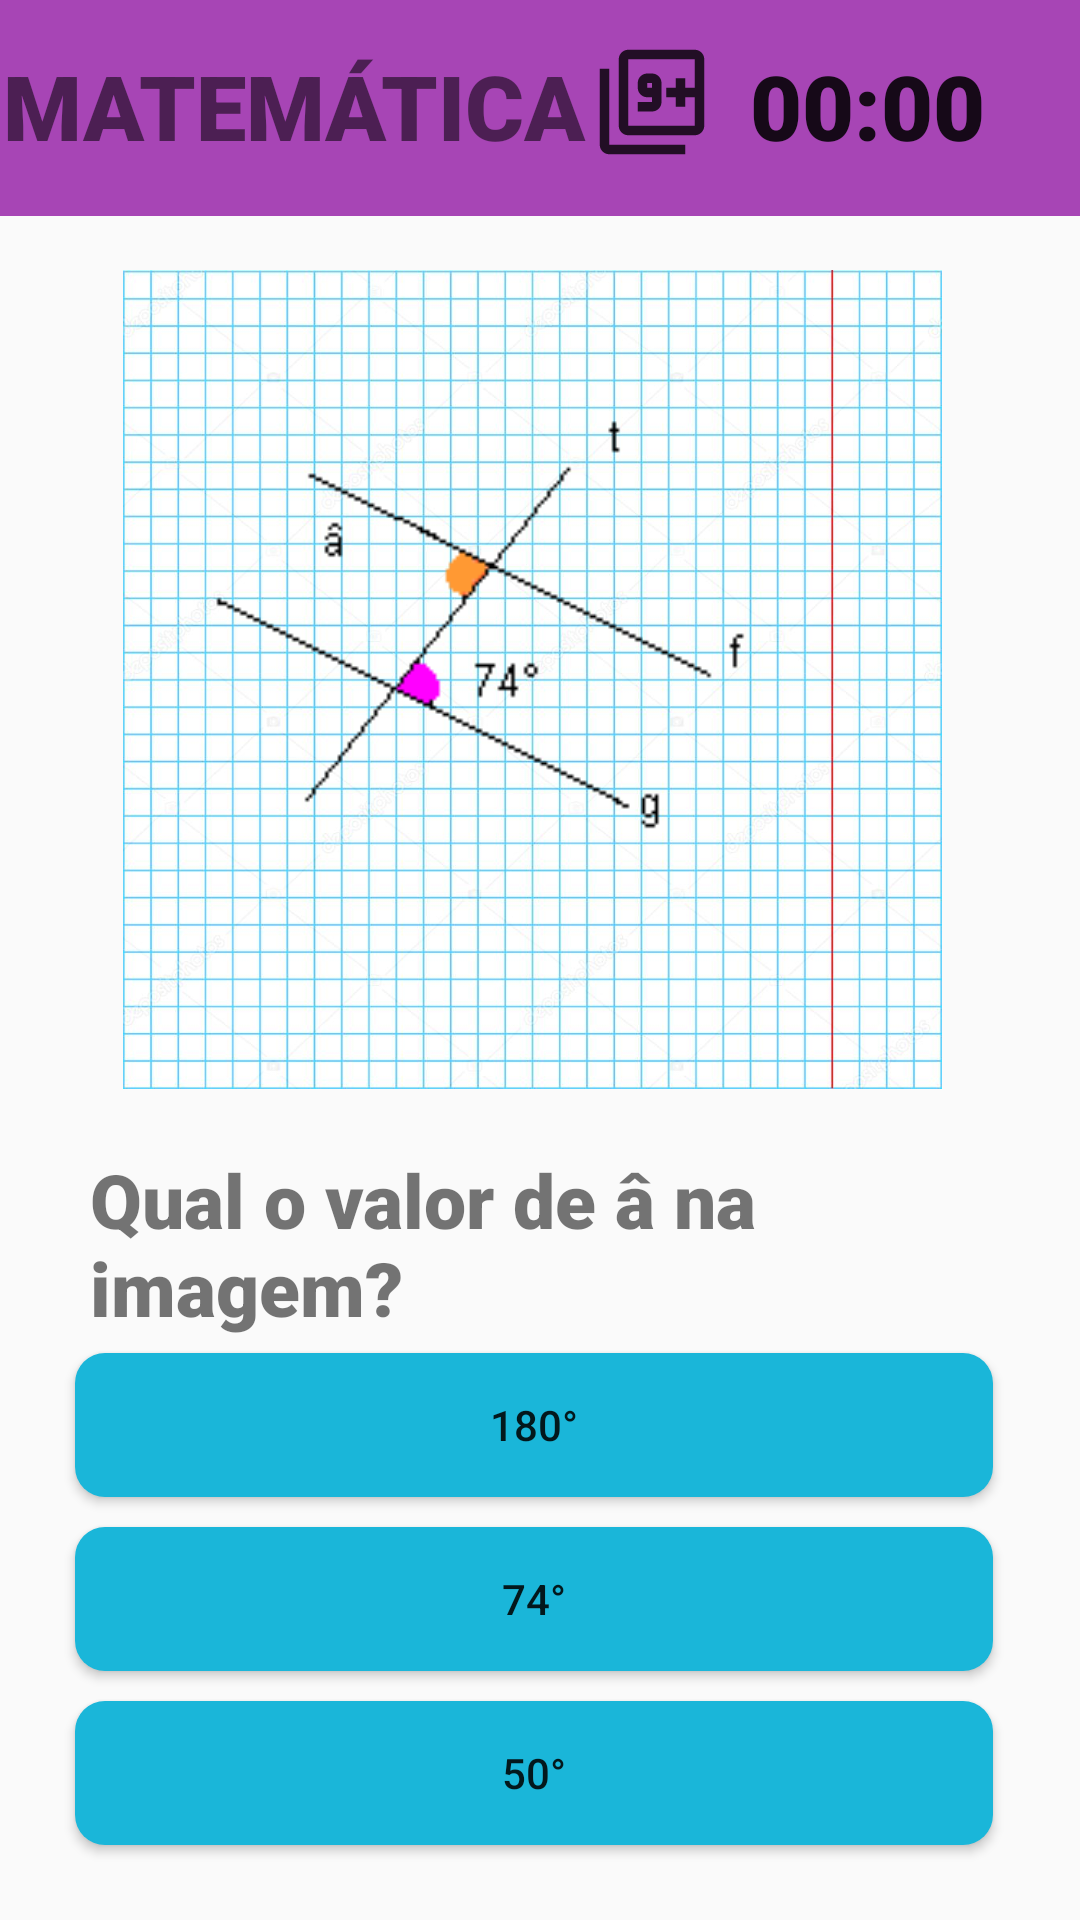

Reconstruct the res/layout file that produces this screen, plus the resources it refers to.
<!-- AndroidManifest.xml: application theme Theme.AppCompat.Light.NoActionBar -->
<!-- res/layout/activity_pergunta2_mat.xml -->
<?xml version="1.0" encoding="utf-8"?>
<RelativeLayout xmlns:android="http://schemas.android.com/apk/res/android"
    xmlns:tools="http://schemas.android.com/tools"
    android:layout_width="match_parent"
    android:layout_height="match_parent"
    xmlns:app="http://schemas.android.com/apk/res-auto"
    style="@style/matematica"
    tools:context=".perguntas.perguntas.pergunta2_mat">



    <ImageView
        android:id="@+id/imgCorTitulo"
        android:layout_width="match_parent"
        android:layout_height="72dp"
        android:src="@color/corMatematica" />

    <TextView
        android:id="@+id/lblTituloMat2"
        android:layout_width="wrap_content"
        android:layout_height="wrap_content"
        android:layout_marginLeft="1dp"
        android:layout_marginTop="15dp"
        android:fontFamily="sans-serif-black"
        android:text="MATEMÁTICA"
        android:textSize="30dp" />

    <Chronometer
        android:id="@+id/contador"
        android:layout_width="wrap_content"
        android:layout_height="wrap_content"
        android:layout_marginLeft="250dp"
        android:layout_marginTop="15dp"
        android:fontFamily="sans-serif-black"
        android:text="10"
        android:textSize="30dp" />

    <ImageView
        android:id="@+id/imgCronometro"
        android:layout_width="38dp"
        android:layout_height="38dp"
        android:layout_marginLeft="3dp"
        android:layout_marginTop="20dp"
        android:layout_toRightOf="@id/contador"
        app:srcCompat="@drawable/tempicon" />

    <ImageView
        android:id="@+id/imgFundo"
        android:layout_width="345dp"
        android:layout_height="273dp"
        android:layout_marginLeft="5dp"
        android:layout_marginTop="90dp"
        android:src="@drawable/imgquadriculado" />

    <ImageView
        android:id="@+id/imgEscaleno"
        android:layout_width="218dp"
        android:layout_height="147dp"
        android:layout_below="@id/imgCorTitulo"

        android:layout_marginLeft="50dp"
        android:layout_marginTop="60dp"
        android:src="@drawable/imagemangulo" />


    <TextView
        android:id="@+id/lblTituloPerguntaMat2"
        android:layout_width="381dp"
        android:layout_height="wrap_content"
        android:layout_below="@id/imgFundo"
        android:layout_marginLeft="30dp"
        android:layout_marginTop="20dp"
        android:fontFamily="sans-serif-black"
        android:text="Qual o valor de â na imagem?"
        android:textSize="25dp" />

    <Button
        android:id="@+id/btnR1Mat2"
        android:layout_width="306dp"
        android:layout_height="wrap_content"
        android:layout_below="@id/lblTituloPerguntaMat2"
        android:layout_marginLeft="25dp"
        android:layout_marginTop="5dp"
        android:text="180°"
        android:background="@drawable/customizado"
        android:textAlignment="center"
        android:onClick="onClickCentoOitenta"/>

    <Button
        android:id="@+id/btnR2Mat2"
        android:layout_width="306dp"
        android:layout_height="wrap_content"
        android:layout_below="@id/btnR1Mat2"
        android:layout_marginLeft="25dp"
        android:layout_marginTop="10dp"
        android:text="74°"
        android:background="@drawable/customizado"
        android:onClick="onClickSetentaQuatro"/>

    <Button
        android:id="@+id/btnR3Mat2"
        android:layout_width="306dp"
        android:layout_height="wrap_content"
        android:layout_below="@id/btnR2Mat2"
        android:layout_marginLeft="25dp"
        android:layout_marginTop="10dp"
        android:text="50°"
        android:background="@drawable/customizado"
        android:onClick="onClickCinquenta"/>

    <ImageView
        android:id="@+id/iconmat"
        android:layout_width="44dp"
        android:layout_height="38dp"
        android:layout_marginTop="15dp"
        android:layout_toRightOf="@id/lblTituloMat2"
        app:srcCompat="@drawable/iconmat" />

</RelativeLayout>
<!-- resources referenced by this layout -->
<resources>
  <color name="corMatematica">#A745B5</color>
  <!-- drawable customizado (drawable) -->
  <?xml version="1.0" encoding="utf-8"?>
  <shape android:shape="rectangle" xmlns:android="http://schemas.android.com/apk/res/android">
  
          <corners android:radius="10dp"/>
  
      <solid android:color="@color/corBotao"/>
  
  </shape>
  <!-- drawable iconmat (drawable-anydpi) -->
  <vector xmlns:android="http://schemas.android.com/apk/res/android"
      android:width="24dp"
      android:height="24dp"
      android:viewportWidth="24"
      android:viewportHeight="24"
      android:tint="#000000"
      android:alpha="0.8">
      <path
          android:fillColor="#FF000000"
          android:pathData="M3,5L1,5v16c0,1.1 0.9,2 2,2h16v-2L3,21L3,5zM14,12L14,8c0,-1.11 -0.9,-2 -2,-2h-1c-1.1,0 -2,0.89 -2,2v1c0,1.11 0.9,2 2,2h1v1L9,12v2h3c1.1,0 2,-0.89 2,-2zM11,9L11,8h1v1h-1zM21,1L7,1c-1.1,0 -2,0.9 -2,2v14c0,1.1 0.9,2 2,2h14c1.1,0 2,-0.9 2,-2L23,3c0,-1.1 -0.9,-2 -2,-2zM21,9h-2L19,7h-2v2h-2v2h2v2h2v-2h2v6L7,17L7,3h14v6z"/>
  </vector>
  <!-- drawable imagemangulo: gif bitmap (drawable-xhdpi, 729 bytes) -->
  <!-- drawable imgquadriculado: jpg bitmap (drawable-mdpi, 161357 bytes) -->
  <style name="matematica" parent="Theme.AppCompat.Light.NoActionBar">
          <item name="android:statusBarColor">@color/corMatematica</item>
      </style>
  <color name="corBotao">#1ab6d9</color>
</resources>
